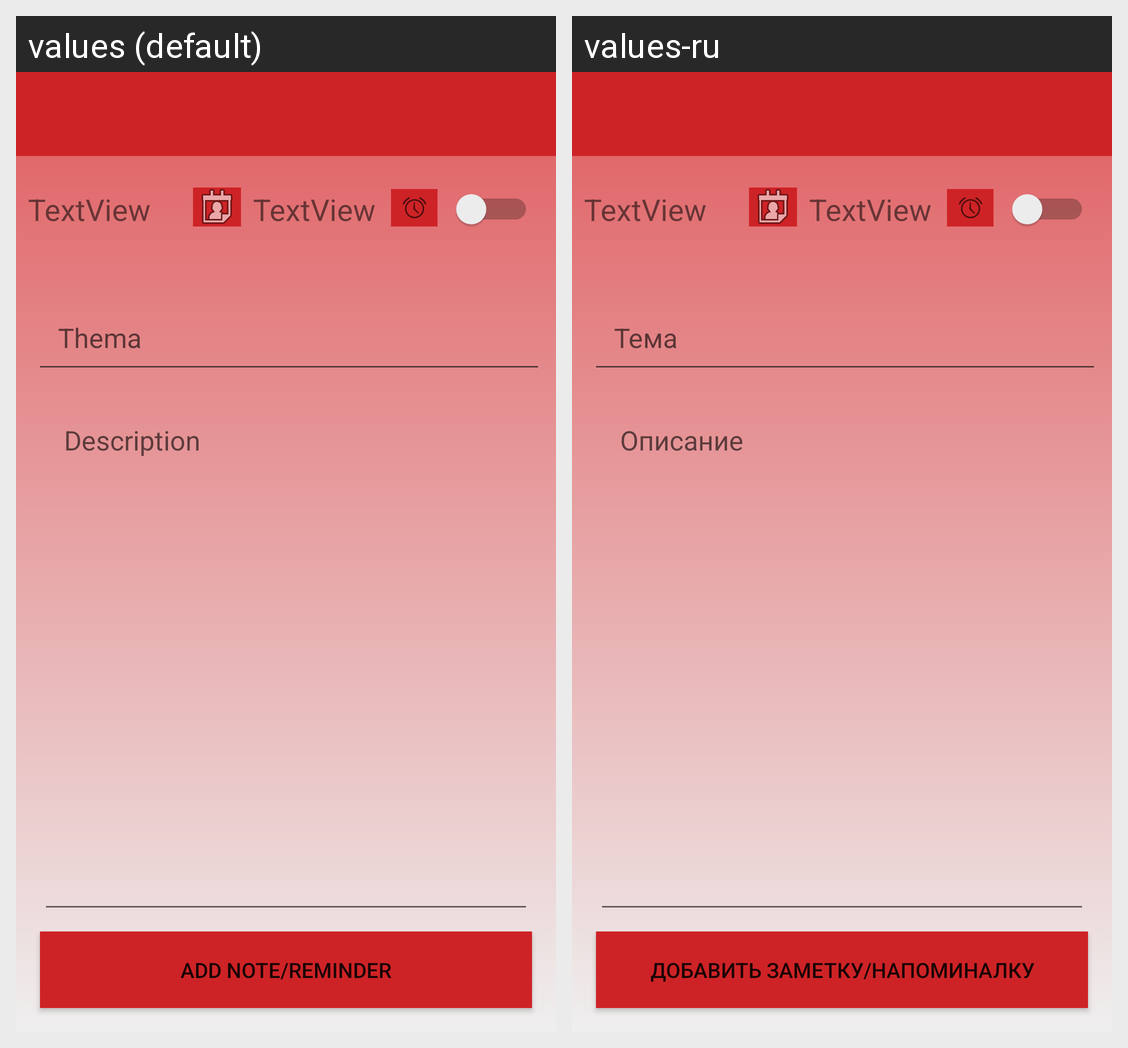

Translations of the strings shown on this Android screen, per locale in the grid:
Android screen res/layout/activity_create_todo.xml rendered under 2 locales, left to right: values (default), values-ru. Device: Nexus 5 (rendered at 1080×1920; each locale shown at half size, 540×960, under a caption strip naming it); theme AppTheme.
Strings drawn on this screen, with the default value and each locale's value (text and hints the layout hard-codes, and strings that could not be matched under every locale, appear in the picture but are not listed):

hintThema
  values: Thema
  values-ru: Тема

hintDescription
  values: Description
  values-ru: Описание

btnAdds
  values: Add Note/Reminder
  values-ru: Добавить Заметку/Напоминалку
